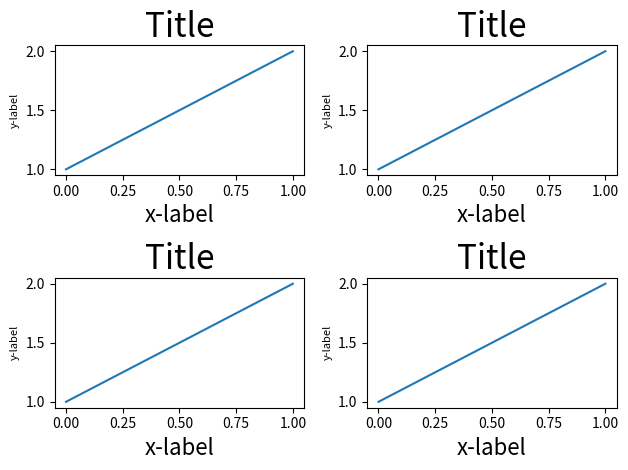

Here is the Python script that generated this plot:
import matplotlib.pyplot as plt
import numpy as np

fig, axes = plt.subplots(2,2 ,figsize=(9,9))
'''
fig.subplots_adjust( wspace = 0.5, hspace = 0.3,
                    left = 0.125, right = 0.9,
                    top = 0.9, bottom = 0.1)
'''
plt.show()


def example_plot(ax):
    ax.plot([1, 2])
    ax.set_xlabel('x-label', fontsize=16)
    ax.set_ylabel('y-label', fontsize=8)
    ax.set_title('Title', fontsize=24)
    
fig, ((ax1, ax2), (ax3, ax4)) = plt.subplots(nrows=2, ncols=2)
example_plot(ax1)
example_plot(ax2)
example_plot(ax3)
example_plot(ax4)
plt.tight_layout()
'''
fig.subplots_adjust( wspace = 0.5, hspace = 0.3,
                    left = 0.125, right = 0.9,
                    top = 0.9, bottom = 0.1)
'''
plt.show()